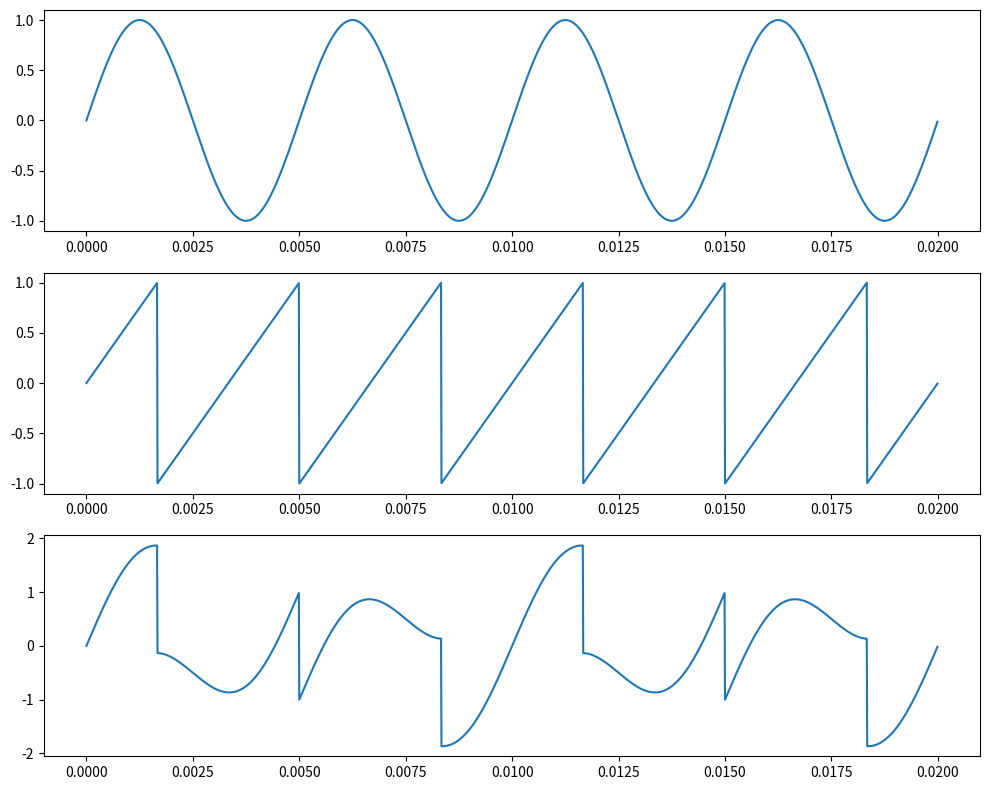

Generate this figure with matplotlib:
import numpy as np
import matplotlib.pyplot as plt

fs = 100000      
t = np.linspace(0, 0.02, int(fs * 0.02), endpoint=False)  

f1 = 200 
x1 = np.sin(2 * np.pi * f1 * t)

f2 = 300  
x2 = 2 * (f2 * t - np.floor(0.5 + f2 * t))  

x_sum = x1 + x2


plt.figure(figsize=(10, 8))

plt.subplot(3, 1, 1)
plt.plot(t, x1)

plt.subplot(3, 1, 2)
plt.plot(t, x2)


plt.subplot(3, 1, 3)
plt.plot(t, x_sum)


plt.tight_layout()
plt.show()
